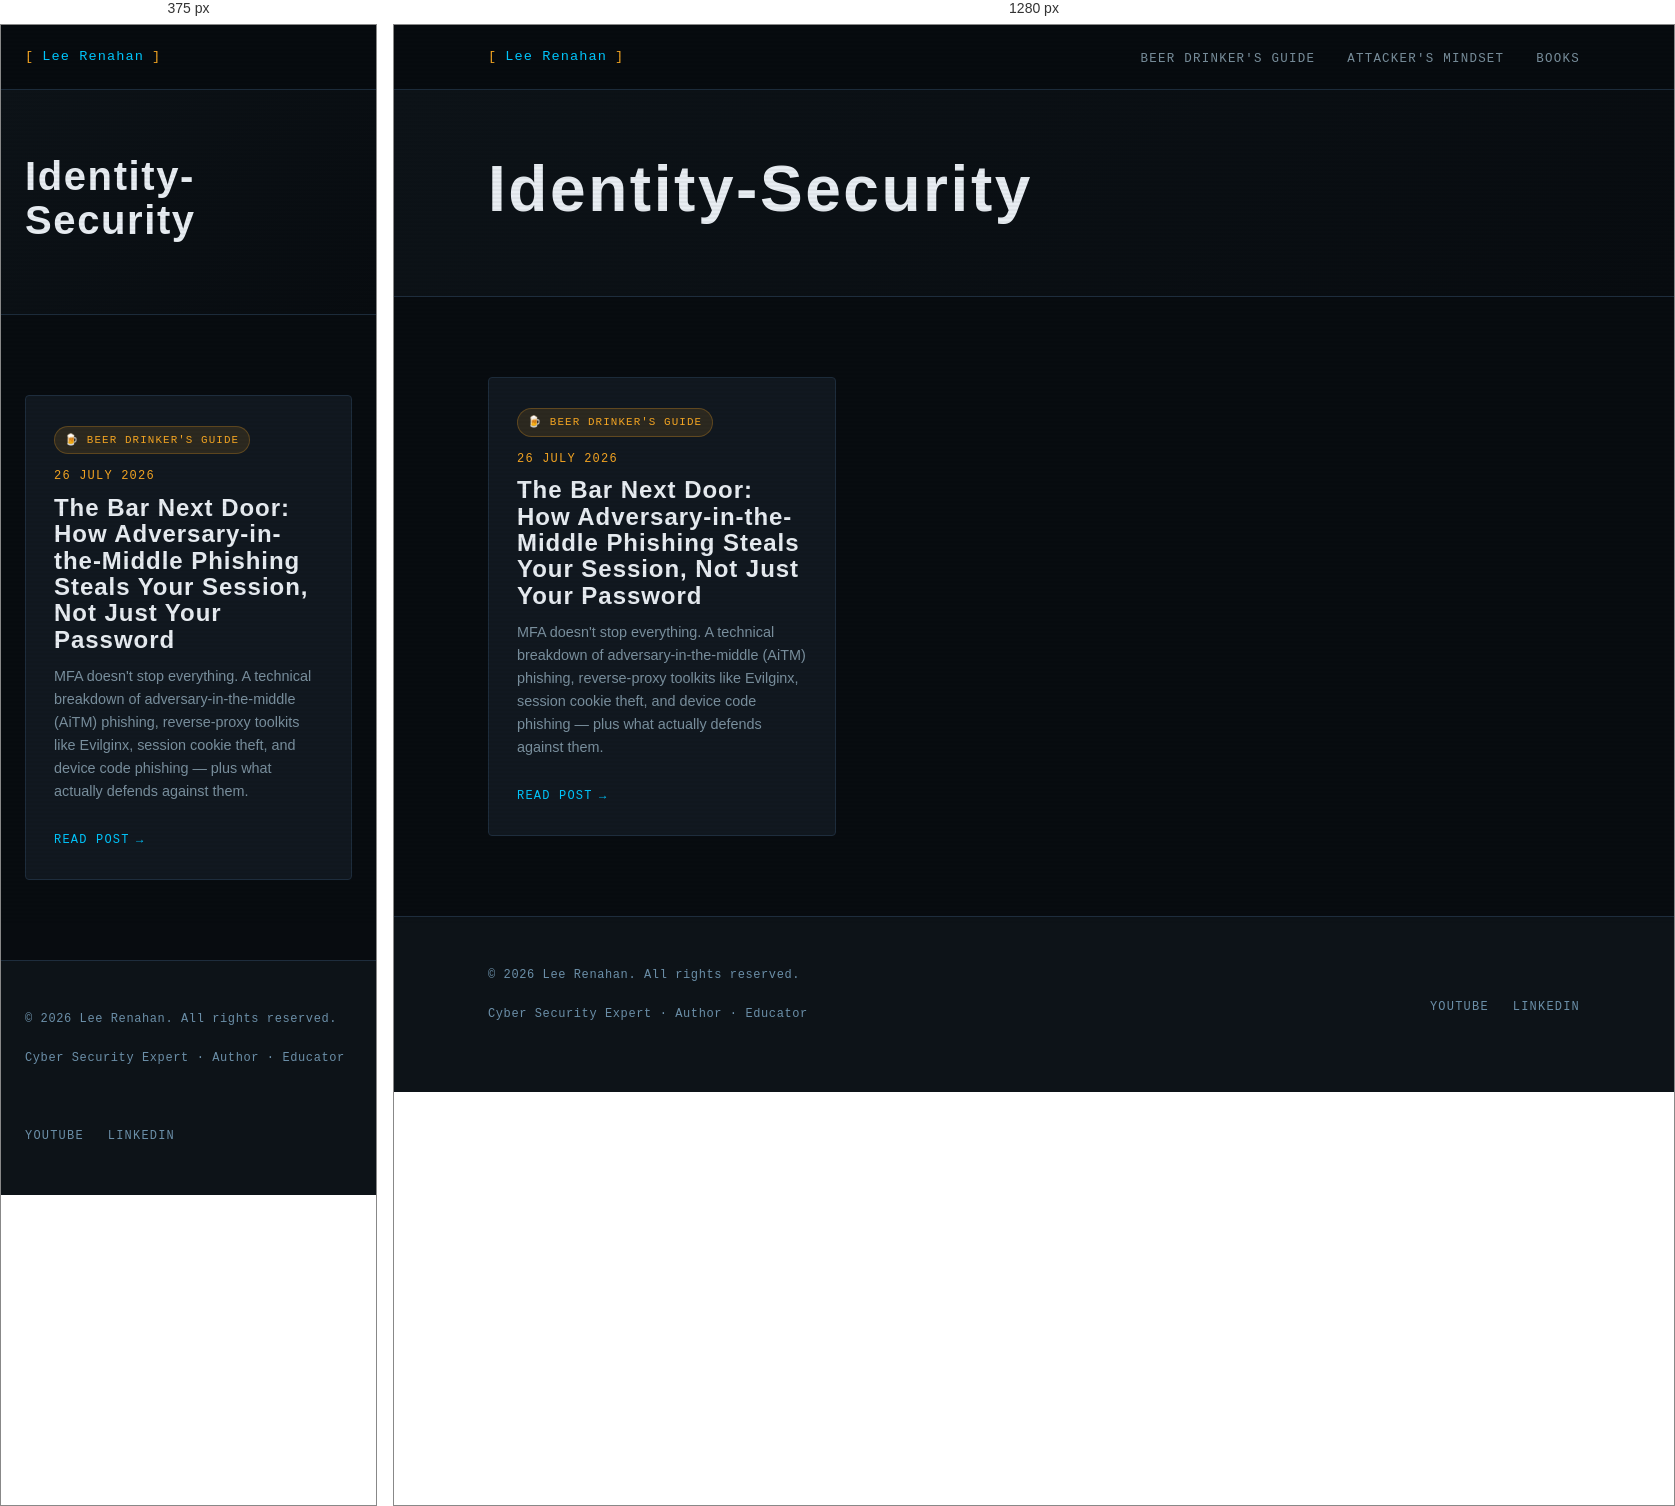
Rendered at 375 px and 1280 px, left to right.

<!-- file: index.html -->
<!DOCTYPE html>
<html lang="en-gb">
<head><script src="/livereload.js?mindelay=10&amp;v=2&amp;port=1313&amp;path=livereload" data-no-instant defer></script>
  <meta charset="UTF-8" />
  <meta name="viewport" content="width=device-width, initial-scale=1.0" />
  <title>Identity-Security | Lee Renahan | Cyber Security Expert</title>
  <meta name="description" content="Making cyber security make sense — for everyone." />
  
  <link rel="preconnect" href="https://fonts.googleapis.com" />
  <link rel="preconnect" href="https://fonts.gstatic.com" crossorigin />
  <link rel="stylesheet" href="/css/main.css" />
</head>
<body><nav class="site-nav">
  <div class="nav-inner">
    <a href="/" class="nav-logo">
      <span class="bracket">[</span>
      Lee Renahan
      <span class="bracket">]</span>
    </a>
    <ul class="nav-links">
      
        <li><a href="/series/beer-drinkers-guide/">Beer Drinker&#39;s Guide</a></li>
      
        <li><a href="/series/attackers-mindset/">Attacker&#39;s Mindset</a></li>
      
        <li><a href="/books/">Books</a></li>
      
    </ul>
  </div>
</nav>
<main>

<div class="series-hero">
  <div class="container">
    
    
    <h1 class="section-title" style="font-size: clamp(2.5rem, 5vw, 4rem);">Identity-Security</h1>
    
    
  </div>
</div>

<section>
  <div class="container">

    
      <div class="grid-3">
        
          <div class="card">
            
              
                <span class="series-pill series-pill--beer">🍺 Beer Drinker's Guide</span>
              
            

            <div class="post-meta" style="margin-bottom:0.5rem;">
              <span>26 July 2026</span>
            </div>

            <h3 class="card-title">The Bar Next Door: How Adversary-in-the-Middle Phishing Steals Your Session, Not Just Your Password</h3>
            <p class="card-excerpt">MFA doesn&#39;t stop everything. A technical breakdown of adversary-in-the-middle (AiTM) phishing, reverse-proxy toolkits like Evilginx, session cookie theft, and device code phishing — plus what actually defends against them.</p>
            <a href="http://localhost:1313/series/beer-drinkers-guide/aitm-phishing-session-cookie-theft/" class="card-link">Read post</a>
          </div>
        
      </div>
    

  </div>
</section>


  </main><footer class="site-footer">
  <div class="container">
    <div class="footer-inner">
      <div>
        <p class="footer-copy">
          &copy; 2026 Lee Renahan. All rights reserved.
        </p>
        <p class="footer-copy" style="margin-top:0.25rem;">
          Cyber Security Expert &middot; Author &middot; Educator
        </p>
      </div>
      <ul class="footer-links">
        <li><a href="https://www.youtube.com/@leerenahan4043" target="_blank" rel="noopener">YouTube</a></li>
        <li><a href="https://www.linkedin.com/in/lee-renahan-76a2bb71" target="_blank" rel="noopener">LinkedIn</a></li>
      </ul>
    </div>
  </div>
</footer>
</body>
</html>


/* @media block from main.css */
@media (max-width: 768px) {
  .nav-links { display: none; }
  .about-strip { grid-template-columns: 1fr; gap: 2rem; }
  .book-card { grid-template-columns: 1fr; }
  .book-cover { aspect-ratio: auto; height: 200px; }
  .footer-inner { grid-template-columns: 1fr; }
  .grid-2 { grid-template-columns: 1fr; }
}